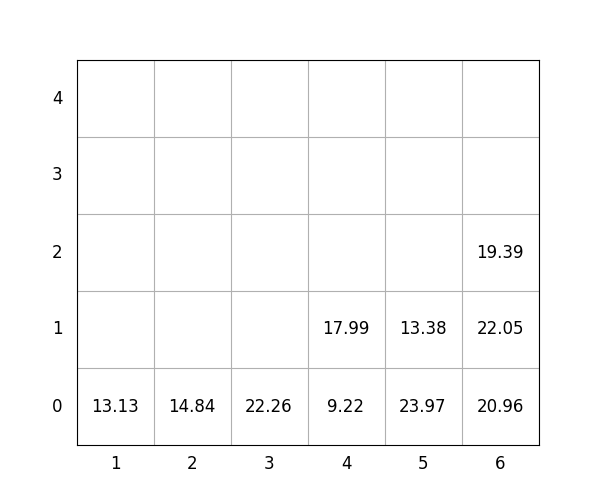

Source data for this figure (header and first rows):
idx, loc_x, loc_y, loc_z, weight, group, score, seq, reloc, size(ft)
1, 6, 0, 0, 20.96, 1, 121, 1, 0, 20
2, 4, 0, 0, 9.22, 3, 309.2, 2, 0, 20
3, 2, 0, 0, 14.84, 2, 214.8, 3, 0, 20
4, 5, 0, 0, 23.97, 1, 124, 4, 0, 20
5, 6, 0, 1, 22.05, 1, 122, 5, 0, 20
6, 4, 0, 1, 17.99, 3, 318, 6, 0, 20
7, 3, 0, 0, 22.26, 0, 22.26, 7, 0, 20
8, 6, 0, 2, 19.39, 2, 219.4, 8, 0, 20
9, 1, 0, 0, 13.13, 1, 113.1, 9, 0, 20
10, 5, 0, 1, 13.38, 2, 213.4, 10, 0, 20
